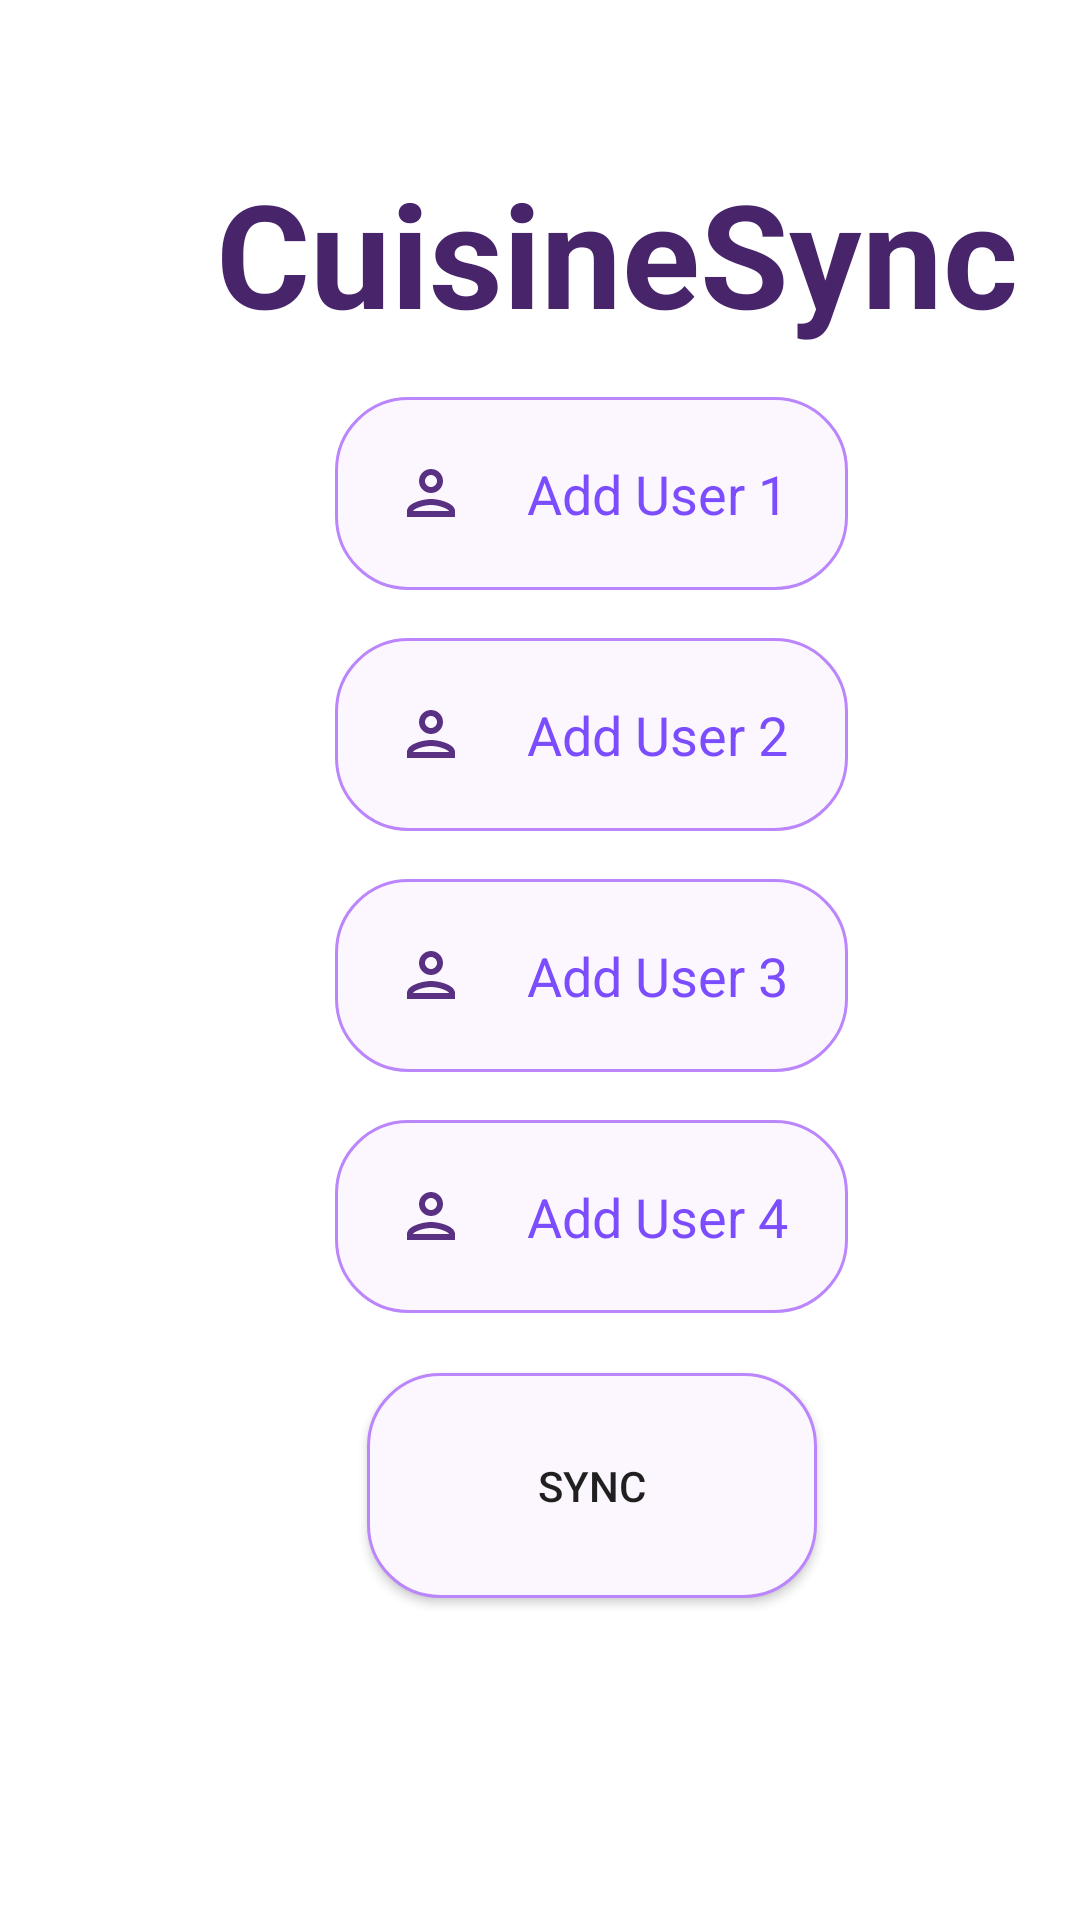

Layout XML and referenced resources for this Android screen:
<!-- AndroidManifest.xml: application theme Theme.CuisineSync -->
<!-- res/layout/fragment_eat.xml -->
<?xml version="1.0" encoding="utf-8"?>
<androidx.constraintlayout.widget.ConstraintLayout xmlns:android="http://schemas.android.com/apk/res/android"
    xmlns:app="http://schemas.android.com/apk/res-auto"
    xmlns:tools="http://schemas.android.com/tools"
    android:layout_width="match_parent"
    android:layout_height="match_parent"
    android:background="@color/white"
    tools:context=".HomePageActivity">

    <TextView
        android:id="@+id/textView"
        android:layout_width="wrap_content"
        android:layout_height="wrap_content"
        android:layout_gravity="center|center_horizontal"
        android:layout_marginStart="72dp"
        android:layout_marginTop="52dp"
        android:text="CuisineSync"
        android:textColor="#48256A"
        android:textSize="48sp"
        android:textStyle="bold"
        app:layout_constraintStart_toStartOf="parent"
        app:layout_constraintTop_toTopOf="parent" />

    <EditText
        android:id="@+id/username0"
        android:layout_width="wrap_content"
        android:layout_height="wrap_content"
        android:layout_marginTop="16dp"
        android:layout_marginEnd="10dp"
        android:autofillHints=""
        android:background="@drawable/rounded_corner"
        android:drawableStart="@drawable/outline_person_24"
        android:drawablePadding="20dp"
        android:hint="Add User 1"
        android:inputType="text"
        android:padding="20dp"
        android:textColor="@color/purple_200"
        android:textColorHint="#7C4DFF"
        app:layout_constraintEnd_toEndOf="@+id/textView"
        app:layout_constraintHorizontal_bias="0.461"
        app:layout_constraintStart_toStartOf="@+id/textView"
        app:layout_constraintTop_toBottomOf="@+id/textView" />

    <EditText
        android:id="@+id/username1"
        android:layout_width="wrap_content"
        android:layout_height="wrap_content"
        android:layout_marginTop="16dp"
        android:autofillHints=""
        android:background="@drawable/rounded_corner"
        android:drawableStart="@drawable/outline_person_24"
        android:drawablePadding="20dp"
        android:hint="Add User 2"
        android:inputType="text"
        android:padding="20dp"
        android:textColor="@color/purple_200"
        android:textColorHint="#7C4DFF"
        app:layout_constraintEnd_toEndOf="@+id/username0"
        app:layout_constraintHorizontal_bias="0.461"
        app:layout_constraintStart_toStartOf="@+id/username0"
        app:layout_constraintTop_toBottomOf="@+id/username0" />

    <EditText
        android:id="@+id/username2"
        android:layout_width="wrap_content"
        android:layout_height="wrap_content"
        android:layout_marginTop="16dp"
        android:autofillHints=""
        android:background="@drawable/rounded_corner"
        android:drawableStart="@drawable/outline_person_24"
        android:drawablePadding="20dp"
        android:hint="Add User 3"
        android:inputType="text"
        android:padding="20dp"
        android:textColor="@color/purple_200"
        android:textColorHint="#7C4DFF"
        app:layout_constraintEnd_toEndOf="@+id/username1"
        app:layout_constraintHorizontal_bias="0.461"
        app:layout_constraintStart_toStartOf="@+id/username1"
        app:layout_constraintTop_toBottomOf="@+id/username1" />

    <EditText
        android:id="@+id/username3"
        android:layout_width="wrap_content"
        android:layout_height="wrap_content"
        android:layout_marginTop="16dp"
        android:autofillHints=""
        android:background="@drawable/rounded_corner"
        android:drawableStart="@drawable/outline_person_24"
        android:drawablePadding="20dp"

        android:hint="Add User 4"
        android:inputType="text"
        android:padding="20dp"
        android:textColor="@color/purple_200"
        android:textColorHint="#7C4DFF"
        app:layout_constraintEnd_toEndOf="@+id/username2"
        app:layout_constraintHorizontal_bias="0.461"
        app:layout_constraintStart_toStartOf="@+id/username2"
        app:layout_constraintTop_toBottomOf="@+id/username2" />

    <Button
        android:id="@+id/update_button"

        android:layout_width="150dp"
        android:layout_height="75dp"
        android:layout_marginHorizontal="20dp"
        android:layout_marginVertical="20dp"
        android:layout_marginTop="20dp"

        android:background="@drawable/rounded_corner"
        android:text="Sync"
        app:layout_constraintEnd_toEndOf="@+id/username3"
        app:layout_constraintStart_toStartOf="@+id/username3"
        app:layout_constraintTop_toBottomOf="@+id/username3" />

    <TextView
        android:id="@+id/display_text"
        android:layout_width="wrap_content"
        android:layout_height="wrap_content"
        android:layout_marginTop="48dp"
        android:textSize="18sp"
        app:layout_constraintEnd_toEndOf="@+id/update_button"
        app:layout_constraintHorizontal_bias="0.633"
        app:layout_constraintStart_toStartOf="@+id/update_button"
        app:layout_constraintTop_toBottomOf="@+id/update_button" />


</androidx.constraintlayout.widget.ConstraintLayout>
<!-- resources referenced by this layout -->
<resources>
  <color name="purple_200">#FFBB86FC</color>
  <color name="white">#FFFFFFFF</color>
  <!-- drawable outline_person_24 (drawable) -->
  <vector android:height="24dp" android:tint="#593082"
      android:viewportHeight="24" android:viewportWidth="24"
      android:width="24dp" xmlns:android="http://schemas.android.com/apk/res/android">
      <path android:fillColor="@android:color/white" android:pathData="M12,6c1.1,0 2,0.9 2,2s-0.9,2 -2,2 -2,-0.9 -2,-2 0.9,-2 2,-2m0,10c2.7,0 5.8,1.29 6,2L6,18c0.23,-0.72 3.31,-2 6,-2m0,-12C9.79,4 8,5.79 8,8s1.79,4 4,4 4,-1.79 4,-4 -1.79,-4 -4,-4zM12,14c-2.67,0 -8,1.34 -8,4v2h16v-2c0,-2.66 -5.33,-4 -8,-4z"/>
  </vector>
  <!-- drawable rounded_corner (drawable) -->
  <?xml version="1.0" encoding="utf-8"?>
  <shape xmlns:android="http://schemas.android.com/apk/res/android"
  
      android:shape="rectangle">
  
      <solid android:color="#FCF7FF" />
      <corners android:radius="24dp" />
      <stroke
          android:width="1dp"
          android:color="@color/purple_200" />
  
  
  
  </shape>
  <style name="Theme.CuisineSync" parent="Theme.AppCompat.DayNight.NoActionBar" />
</resources>
